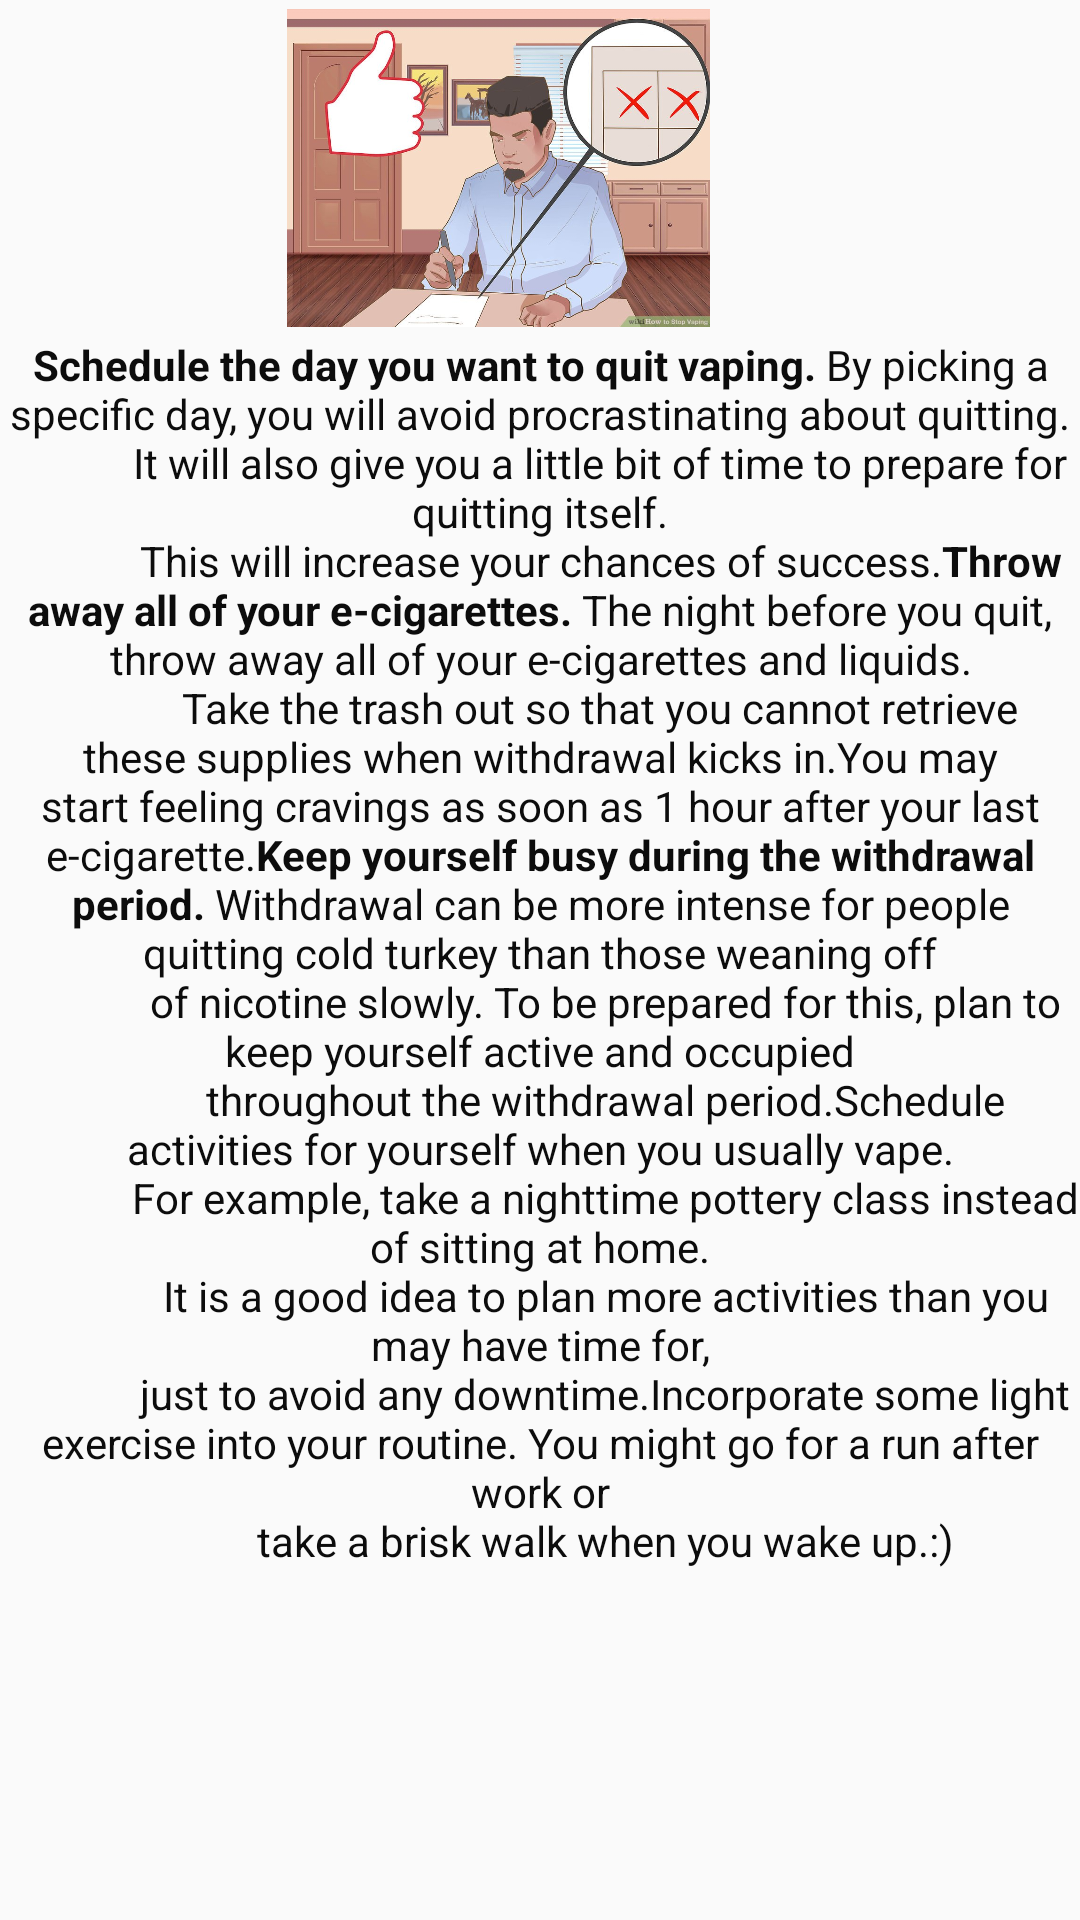

Android layout source for this screen:
<!-- AndroidManifest.xml: application theme AppTheme -->
<!-- res/layout/activity_way3.xml -->
<?xml version="1.0" encoding="utf-8"?>
<android.support.constraint.ConstraintLayout xmlns:android="http://schemas.android.com/apk/res/android"
    xmlns:app="http://schemas.android.com/apk/res-auto"
    xmlns:tools="http://schemas.android.com/tools"
    android:layout_width="match_parent"
    android:layout_height="match_parent"
    tools:context=".Way3">

    <ImageView
        android:id="@+id/imageView3"
        android:layout_width="141dp"
        android:layout_height="112dp"
        android:layout_marginEnd="16dp"
        android:layout_marginLeft="8dp"
        android:layout_marginRight="16dp"
        android:layout_marginStart="8dp"
        app:layout_constraintEnd_toEndOf="@+id/scrollView4"
        app:layout_constraintHorizontal_bias="0.45"
        app:layout_constraintStart_toStartOf="@+id/scrollView4"
        app:layout_constraintTop_toTopOf="parent"
        app:srcCompat="@drawable/k31" />

    <ScrollView
        android:id="@+id/scrollView4"
        android:layout_width="fill_parent"
        android:layout_height="wrap_content"
        android:fillViewport="true"
        android:scrollbars="vertical"
        app:layout_constraintEnd_toEndOf="parent"
        app:layout_constraintHorizontal_bias="0.0"
        app:layout_constraintStart_toStartOf="parent"
        app:layout_constraintTop_toBottomOf="@+id/imageView3">

        <TextView
            android:id="@+id/sdf"
            android:layout_width="fill_parent"
            android:layout_height="fill_parent"
            android:layout_weight="1.0"
            android:gravity="center"
            android:textColor="@color/colorPrimaryDark"
            android:text="@string/cde"
            tools:layout_editor_absoluteX="31dp"
            tools:layout_editor_absoluteY="0dp" />
    </ScrollView>



</android.support.constraint.ConstraintLayout>
<!-- resources referenced by this layout -->
<resources>
  <color name="colorPrimaryDark">#0c0c0c</color>
  <!-- drawable k31: jpg bitmap (drawable, 101279 bytes) -->
  <string name="cde">
              <b>"Schedule the day you want to quit vaping."</b>
  
              "By picking a specific day, you will avoid procrastinating about quitting.
              It will also give you a little bit of time to prepare for quitting itself.
              This will increase your chances of success."
              <b>"Throw away all of your e-cigarettes.</b>"
  
              "The night before you quit, throw away all of your e-cigarettes and liquids.
              Take the trash out so that you cannot retrieve these supplies when withdrawal kicks in."
              "You may start feeling cravings as soon as 1 hour after your last e-cigarette."
              <b>"Keep yourself busy during the withdrawal period.</b>"
  
              "Withdrawal can be more intense for people quitting cold turkey than those weaning off
               of nicotine slowly. To be prepared for this, plan to keep yourself active and occupied
               throughout the withdrawal period.""Schedule activities for yourself when you usually vape.
               For example, take a nighttime pottery class instead of sitting at home.
               It is a good idea to plan more activities than you may have time for,
               just to avoid any downtime."
               "Incorporate some light exercise into your routine. You might go for a run after work or
               take a brisk walk when you wake up."  :)
  
      </string>
  <style name="AppTheme" parent="Theme.AppCompat.Light.DarkActionBar">
          
          <item name="colorPrimary">@color/colorPrimary</item>
          <item name="colorPrimaryDark">@color/colorPrimaryDark</item>
          <item name="colorAccent">@color/colorAccent</item>
      </style>
  <color name="colorPrimary">#2e9dc6</color>
  <color name="colorAccent">#0c0c0c</color>
</resources>
